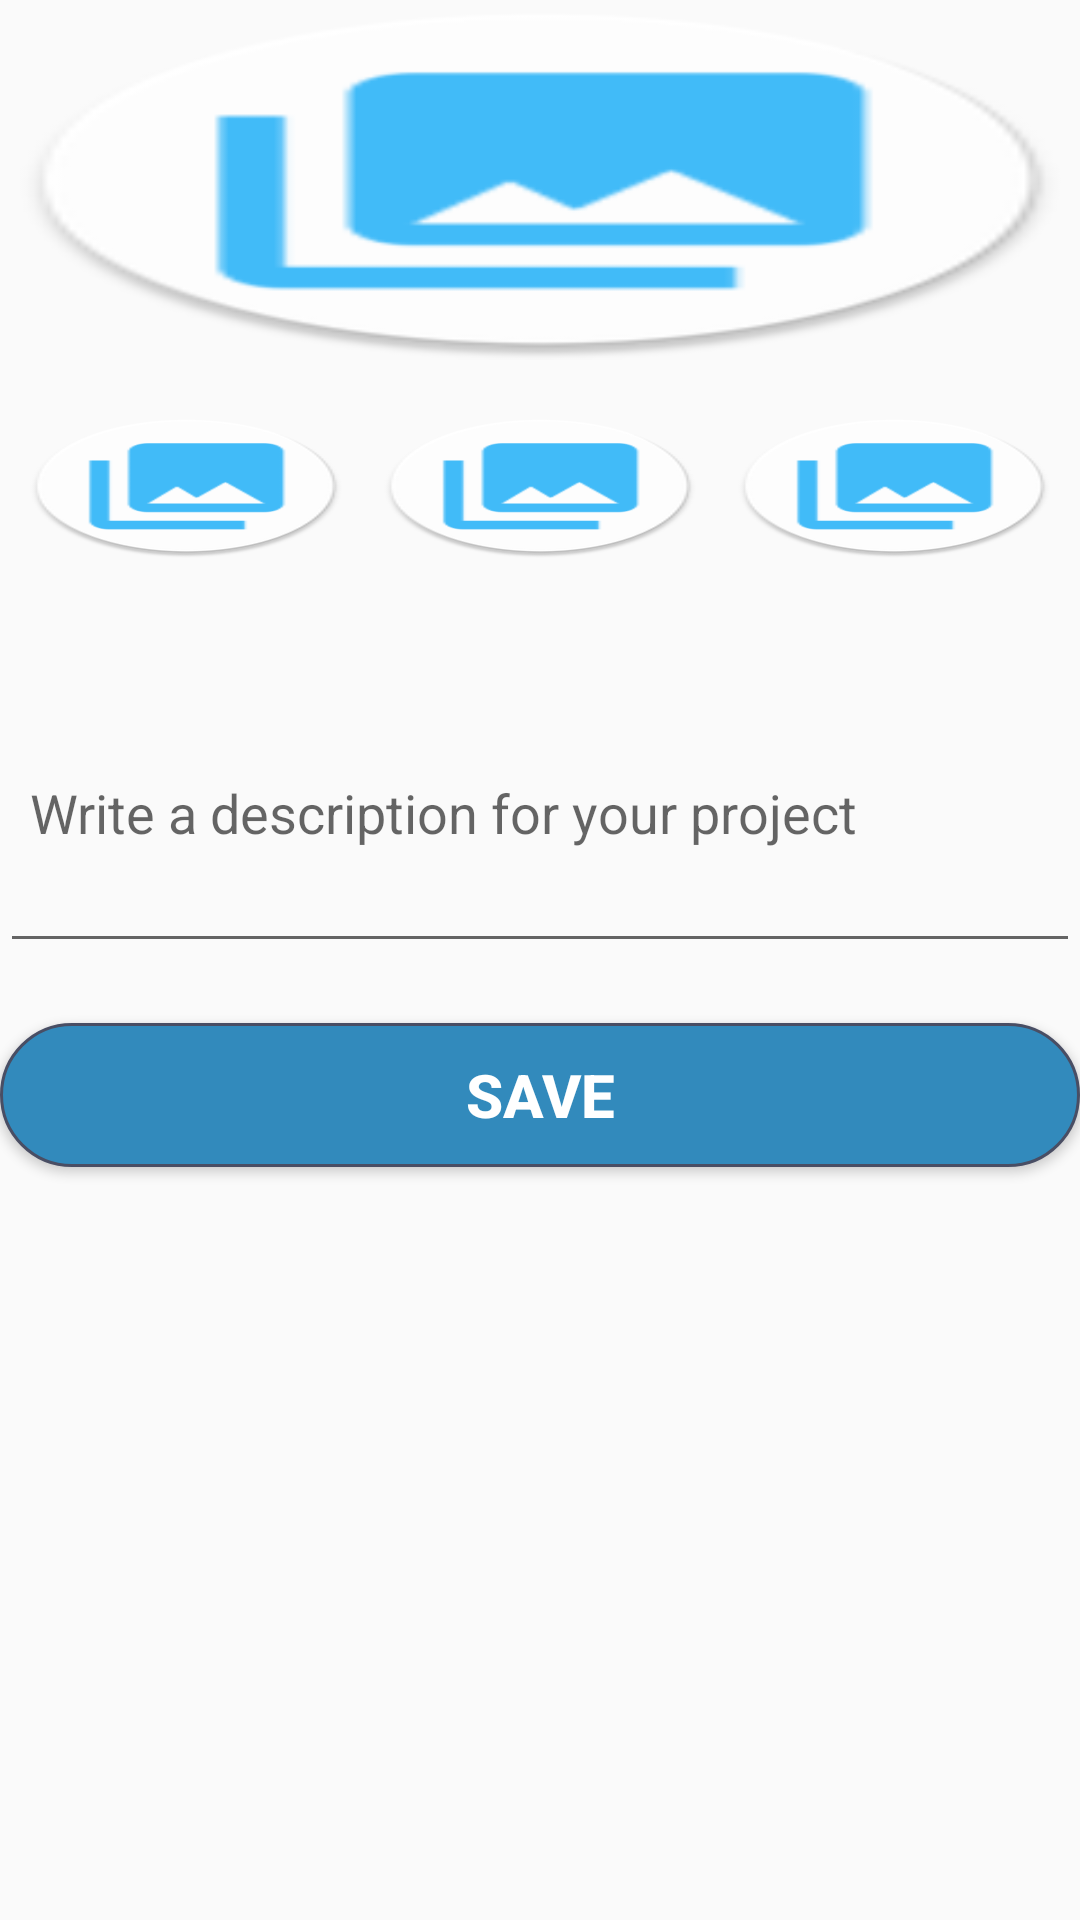

Here is an Android app screen rendered from its layout file. Give the layout XML and the strings, colors and styles it references.
<!-- AndroidManifest.xml: application theme AppTheme -->
<!-- res/layout/activity_create_project.xml -->
<?xml version="1.0" encoding="utf-8"?>
<RelativeLayout xmlns:android="http://schemas.android.com/apk/res/android"
    xmlns:app="http://schemas.android.com/apk/res-auto"
    xmlns:tools="http://schemas.android.com/tools"
    android:layout_width="match_parent"
    android:layout_height="match_parent"
    android:layout_margin="10dp"
    tools:context=".Activities.CreateProjectActivity">

    <ImageView
        android:id="@+id/main_projectImage"
        android:layout_width="match_parent"
        android:layout_height="120dp"
        android:contentDescription="@string/app_name"
        android:src="@mipmap/ic_add_image"
        android:scaleType="fitXY"/>

    <LinearLayout
        android:layout_margin="8dp"
        android:id="@+id/rest_image_container"
        android:layout_width="match_parent"
        android:layout_height="70dp"
        android:orientation="horizontal"
        android:layout_below="@id/main_projectImage">
        <ImageView
            android:layout_weight="1"
            android:id="@+id/second_projectImage"
            android:layout_width="0dp"
            android:layout_height="wrap_content"
            android:src="@mipmap/ic_add_image"
            android:contentDescription="@string/app_name"
            android:scaleType="fitXY"
            android:layout_marginTop="10dp"/>

        <ImageView
            android:layout_weight="1"
            android:layout_marginStart="10dp"
            android:id="@+id/third_projectImage"
            android:layout_width="0dp"
            android:layout_height="wrap_content"
            android:src="@mipmap/ic_add_image"
            android:contentDescription="@string/app_name"
            android:scaleType="fitXY"
            android:layout_marginTop="10dp"/>

        <ImageView
            android:layout_weight="1"
            android:layout_marginStart="10dp"
            android:id="@+id/last_projectImage"
            android:layout_width="0dp"
            android:layout_height="wrap_content"
            android:src="@mipmap/ic_add_image"
            android:contentDescription="@string/app_name"
            android:scaleType="fitXY"
            android:layout_marginTop="10dp"/>
    </LinearLayout>


    <EditText
        android:id="@+id/ed_project_description"
        android:layout_width="match_parent"
        android:layout_height="wrap_content"
        android:padding="10dp"
        android:layout_below="@id/rest_image_container"
        android:layout_marginTop="15dp"
        android:minLines="1"
        android:minHeight="100dp"
        android:hint="@string/project_content_hint"
        />

    <Button
        android:id="@+id/btn_save_project"
        android:layout_below="@id/ed_project_description"
        android:layout_width="match_parent"
        android:layout_height="wrap_content"
        android:layout_marginTop="20dp"
        android:background="@drawable/btnstyle"
        android:textColor="@android:color/white"
        android:textStyle="bold"
        android:textSize="20sp"
        android:text="@string/save_text"/>

    <ProgressBar
        android:layout_width="90dp"
        android:layout_height="90dp"
        android:layout_centerInParent="true"
        android:id="@+id/loading_progress"
        android:visibility="invisible"/>

</RelativeLayout>
<!-- resources referenced by this layout -->
<resources>
  <!-- drawable btnstyle (drawable) -->
  <?xml version="1.0" encoding="utf-8"?>
  <shape xmlns:android="http://schemas.android.com/apk/res/android">
      <solid android:color="#328abc" />
      <corners android:radius="25dp" />
      <stroke android:color="#494e64"
          android:width="1dp"/>
  </shape>
  <!-- mipmap ic_add_image: png bitmap (mipmap-hdpi, 2965 bytes) -->
  <string name="app_name">Insta Project</string>
  <string name="project_content_hint">Write a description for your project</string>
  <string name="save_text">Save</string>
  <style name="AppTheme" parent="Theme.AppCompat.Light.DarkActionBar">
          
          <item name="colorPrimary">@color/colorPrimary</item>
          <item name="colorPrimaryDark">@color/colorPrimaryDark</item>
          <item name="colorAccent">@color/colorAccent</item>
  
          <item name="windowActionBar">false</item>
          <item name="windowNoTitle">true</item>
      </style>
  <color name="colorPrimary">#3F51B5</color>
  <color name="colorPrimaryDark">#303F9F</color>
  <color name="colorAccent">#FF4081</color>
</resources>
